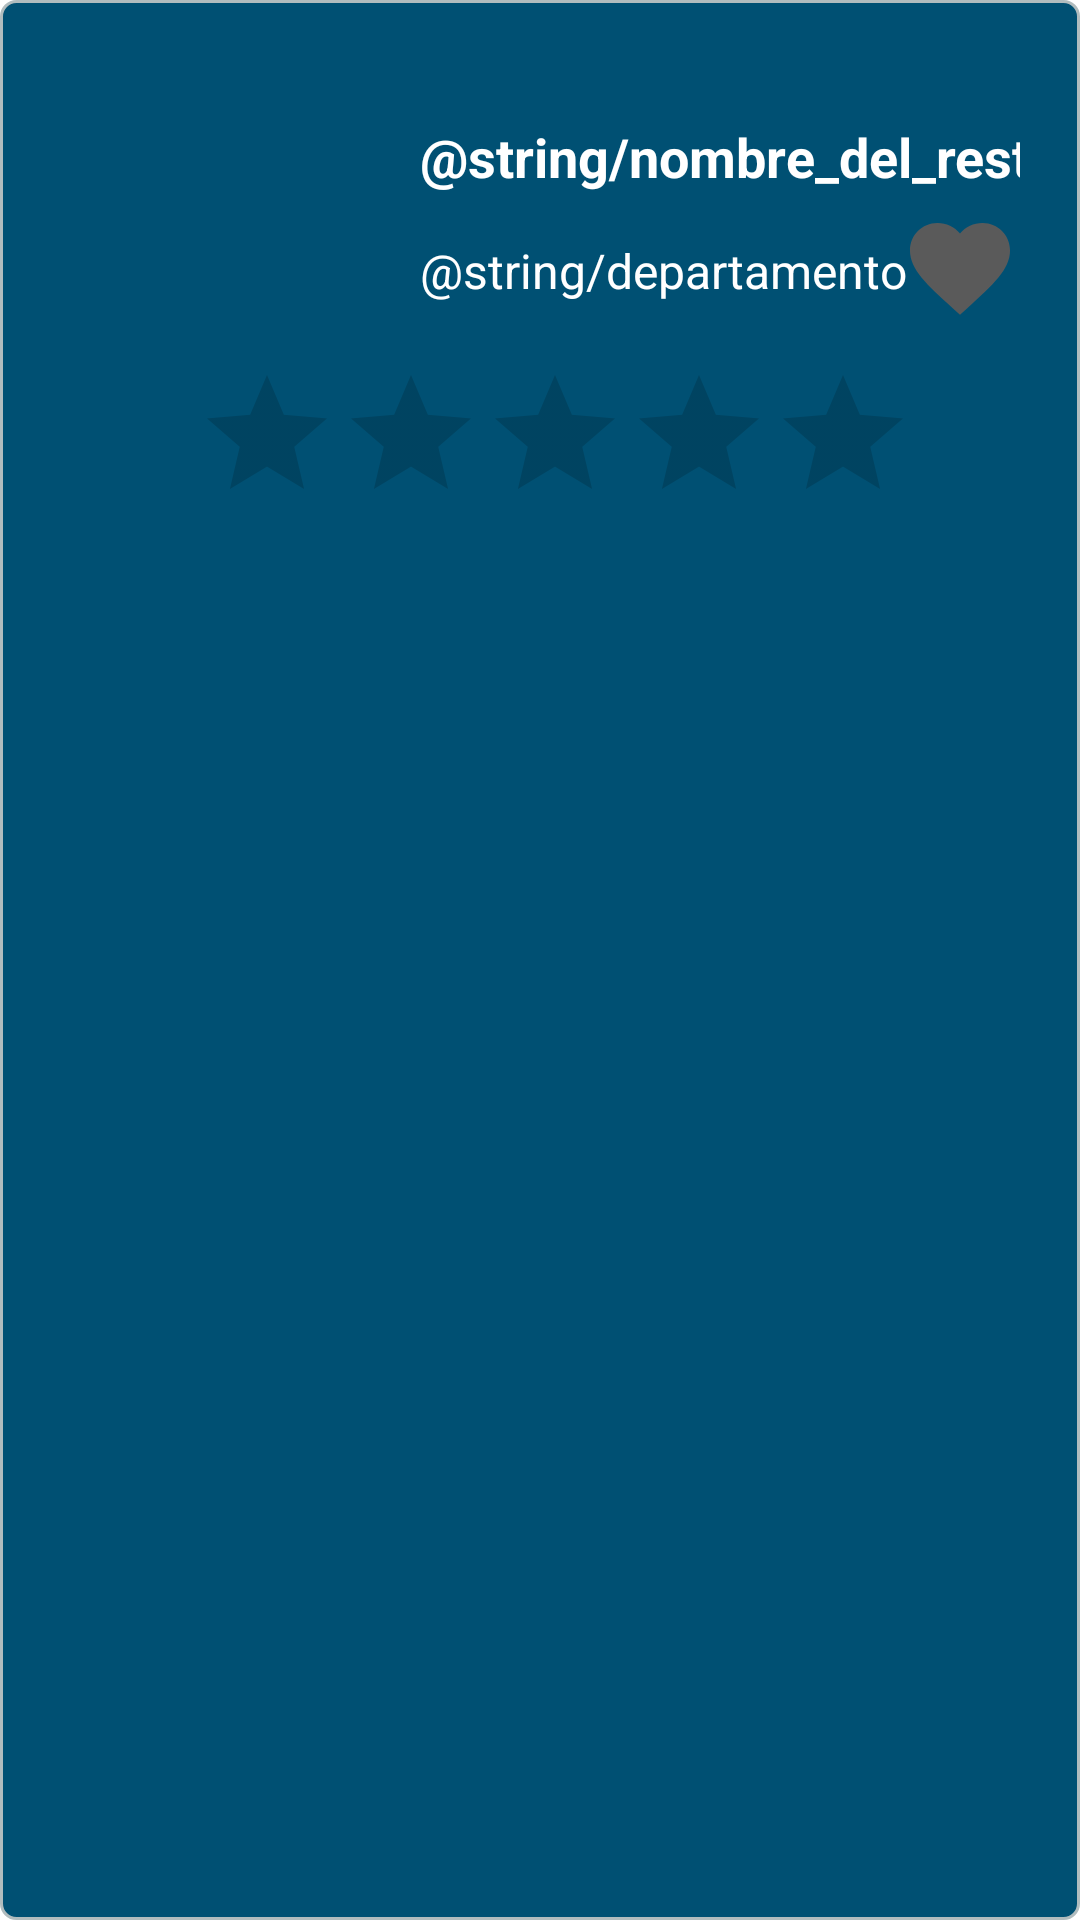

Reconstruct the res/layout file that produces this screen, plus the resources it refers to.
<!-- AndroidManifest.xml: application theme Theme.ProyectoAS -->
<!-- res/layout/lug_adapter.xml -->
<?xml version="1.0" encoding="utf-8"?>

<androidx.constraintlayout.widget.ConstraintLayout xmlns:android="http://schemas.android.com/apk/res/android"
    android:layout_width="match_parent"
    android:layout_height="wrap_content"
    xmlns:app="http://schemas.android.com/apk/res-auto"
    android:padding="20dp"
    android:background="@drawable/layout_bd"
    android:layout_margin="20dp"
    >

    <ImageView
        android:id="@+id/tur_image"
        android:layout_width="100dp"
        android:layout_height="100dp"
        app:layout_constraintStart_toStartOf="parent"
        app:layout_constraintTop_toTopOf="parent"
        android:contentDescription="@string/imagenturistico" />

    <TextView
        android:id="@+id/tur_name"
        android:layout_width="wrap_content"
        android:layout_height="wrap_content"
        app:layout_constraintTop_toTopOf="parent"
        app:layout_constraintStart_toEndOf="@id/tur_image"
        android:layout_marginStart="20dp"
        android:textSize="18sp"
        android:textStyle="bold"
        android:layout_marginTop="20dp"
        android:textColor="@color/white"
        android:text="@string/nombre_del_restaurante"/>

    <TextView
        android:id="@+id/tur_departamento"
        android:layout_width="wrap_content"
        android:layout_height="wrap_content"
        app:layout_constraintTop_toBottomOf="@id/tur_name"
        app:layout_constraintStart_toEndOf="@id/tur_image"
        android:text="@string/departamento"
        android:textSize="16sp"
        android:textColor="@color/white"
        android:layout_marginStart="20dp"
        android:layout_marginTop="15dp"/>

    <ToggleButton
        android:id="@+id/favbutton"
        android:layout_width="40dp"
        android:layout_height="40dp"
        android:textOn=""
        android:textOff=""
        android:layout_marginTop="5dp"
        android:background="@drawable/tooglebutton_selector"
        app:layout_constraintTop_toBottomOf="@+id/tur_name"
        app:layout_constraintEnd_toEndOf="parent"
        android:layout_marginStart="50dp" />

    <RatingBar
        android:id="@+id/ratingBar"
        android:layout_width="wrap_content"
        android:layout_height="wrap_content"
        android:numStars="5"
        android:isIndicator="true"
        android:layout_marginTop="20dp"
        android:layout_marginStart="15dp"
        android:layout_marginEnd="5dp"
        app:layout_constraintEnd_toEndOf="parent"
        app:layout_constraintStart_toStartOf="@id/tur_image"
        app:layout_constraintTop_toBottomOf="@id/tur_departamento"
        />
</androidx.constraintlayout.widget.ConstraintLayout>
<!-- resources referenced by this layout -->
<resources>
  <!-- drawable layout_bd (drawable) -->
  <?xml version="1.0" encoding="UTF-8"?>
  
  <shape xmlns:android="http://schemas.android.com/apk/res/android">
      <solid android:color="#005073"/>
      <stroke android:width="1dp" android:color="#B1BCBE" />
      <corners android:radius="5dp"/>
  </shape>
  <!-- drawable tooglebutton_selector (drawable) -->
  <?xml version="1.0" encoding="utf-8"?>
  
  <selector xmlns:android="http://schemas.android.com/apk/res/android">
      <item android:drawable="@drawable/togglebutton_on"
          android:state_checked="true" />
      <item android:drawable="@drawable/togglebutton_off"
          android:state_checked="false"
          />
  </selector>
  <string name="imagenturistico">imagenturistico</string>
  <style name="Theme.ProyectoAS" parent="Theme.MaterialComponents.DayNight.NoActionBar">
          
          <item name="colorPrimary">@color/purple_500</item>
          <item name="colorPrimaryVariant">@color/purple_700</item>
          <item name="colorOnPrimary">@color/white</item>
          
          <item name="colorSecondary">@color/teal_200</item>
          <item name="colorSecondaryVariant">@color/teal_700</item>
          <item name="colorOnSecondary">@color/black</item>
          <item name="colorOnTertiary">#FF0000</item>
          
          <item name="android:statusBarColor" tools:targetApi="l">?attr/colorPrimaryVariant</item>
          
      </style>
  <!-- drawable togglebutton_on (drawable) -->
  <vector android:height="24dp" android:tint="#FF0000"
      android:viewportHeight="24" android:viewportWidth="24"
      android:width="24dp" xmlns:android="http://schemas.android.com/apk/res/android">
      <path android:fillColor="@android:color/white" android:pathData="M12,21.35l-1.45,-1.32C5.4,15.36 2,12.28 2,8.5 2,5.42 4.42,3 7.5,3c1.74,0 3.41,0.81 4.5,2.09C13.09,3.81 14.76,3 16.5,3 19.58,3 22,5.42 22,8.5c0,3.78 -3.4,6.86 -8.55,11.54L12,21.35z"/>
  </vector>
  <!-- drawable togglebutton_off (drawable) -->
  <vector android:height="24dp" android:tint="#5A5A5A"
      android:viewportHeight="24" android:viewportWidth="24"
      android:width="24dp" xmlns:android="http://schemas.android.com/apk/res/android">
      <path android:fillColor="@android:color/white" android:pathData="M12,21.35l-1.45,-1.32C5.4,15.36 2,12.28 2,8.5 2,5.42 4.42,3 7.5,3c1.74,0 3.41,0.81 4.5,2.09C13.09,3.81 14.76,3 16.5,3 19.58,3 22,5.42 22,8.5c0,3.78 -3.4,6.86 -8.55,11.54L12,21.35z"/>
  </vector>
  <!-- not gathered from this repository: default colours our renderer supplied (Android Studio template values) -->
  <color name="purple_500">#FF6200EE</color>
  <color name="purple_700">#FF3700B3</color>
  <color name="teal_200">#FF03DAC5</color>
  <color name="teal_700">#FF018786</color>
  <color name="black">#FF000000</color>
  <color name="white">#FFFFFFFF</color>
</resources>
